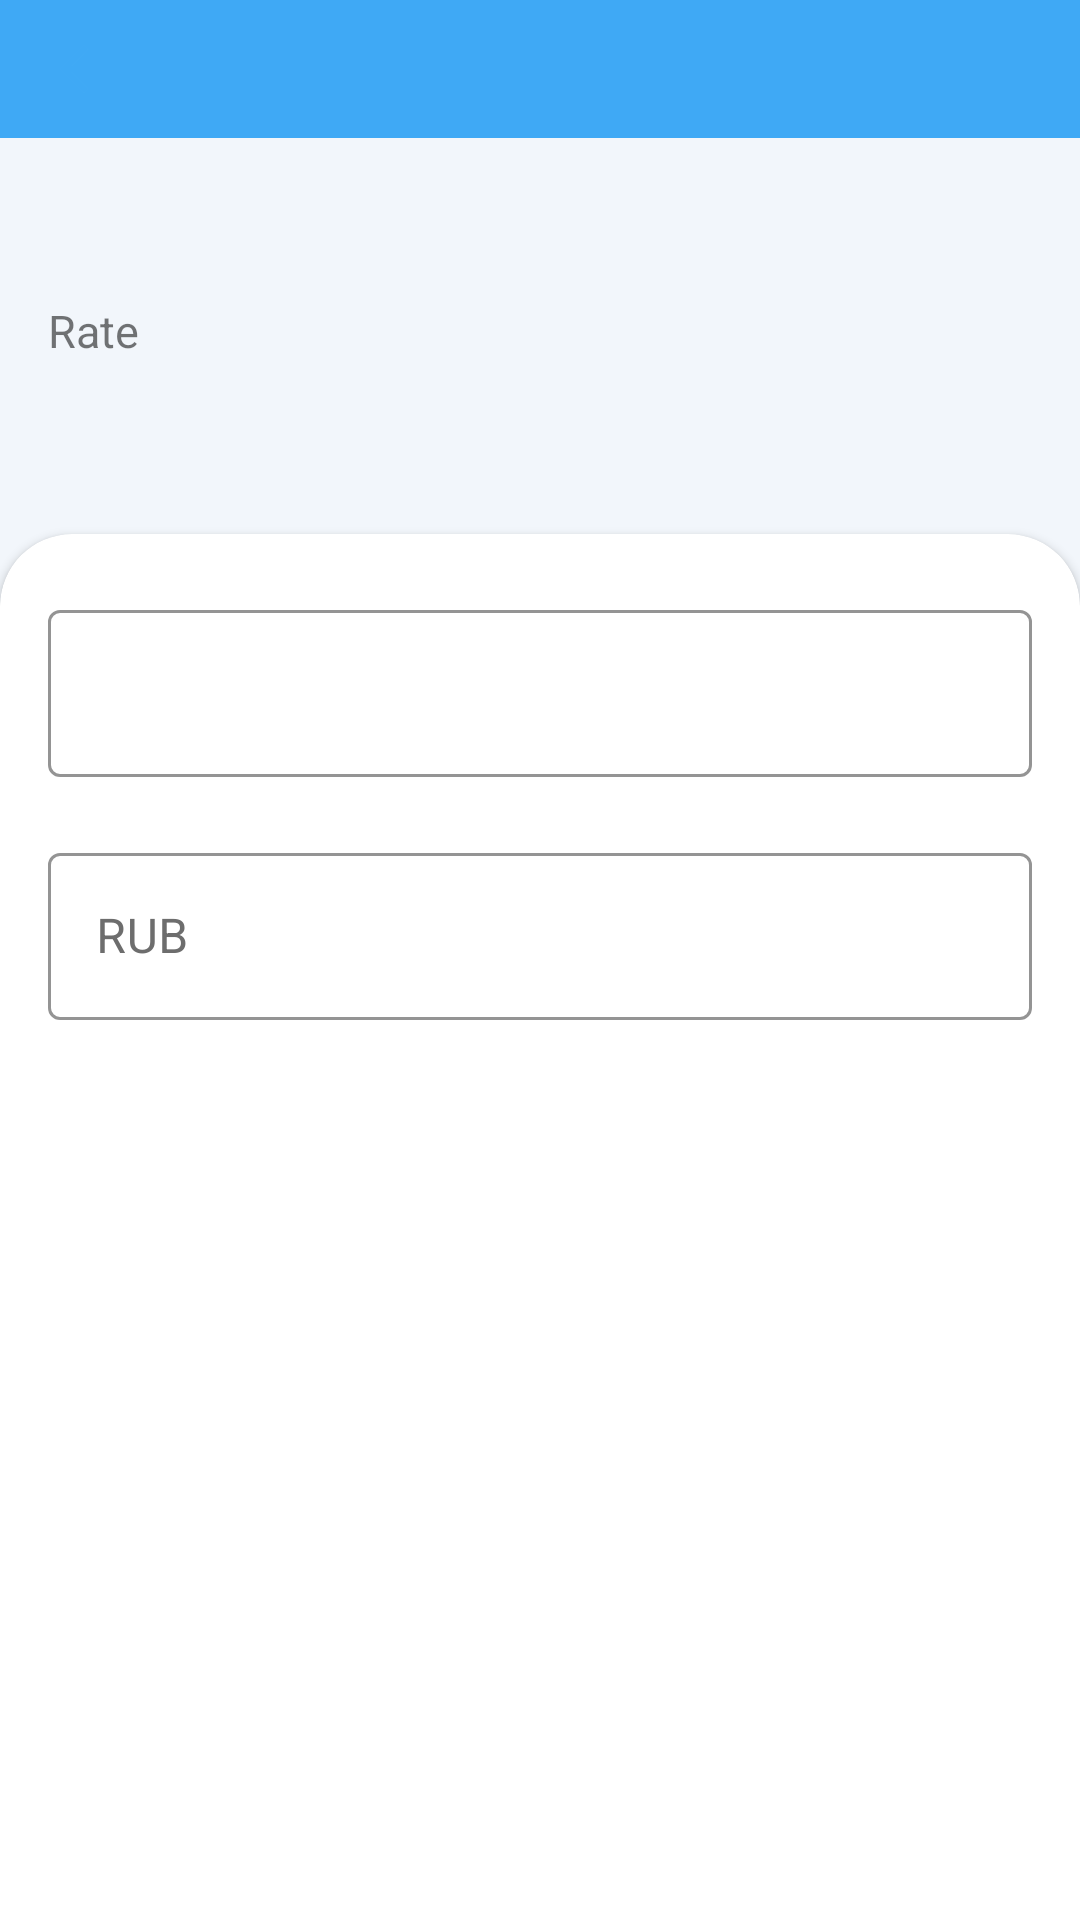

Write the Android layout XML for this screen, with the resource values it uses.
<!-- AndroidManifest.xml: application theme SplashScreen -->
<!-- res/layout/fragment_currency_details.xml -->
<?xml version="1.0" encoding="utf-8"?>
<androidx.constraintlayout.widget.ConstraintLayout xmlns:android="http://schemas.android.com/apk/res/android"
    xmlns:app="http://schemas.android.com/apk/res-auto"
    xmlns:tools="http://schemas.android.com/tools"
    android:layout_width="match_parent"
    android:layout_height="match_parent"
    tools:context=".ui.CurrencyDetailsFragment">

    <androidx.appcompat.widget.Toolbar
        android:id="@+id/toolbarConvert"
        android:layout_width="match_parent"
        android:layout_height="@dimen/height_toolbar"
        app:layout_constraintEnd_toEndOf="parent"
        app:layout_constraintStart_toStartOf="parent"
        app:layout_constraintTop_toTopOf="parent"
        app:navigationIcon="@drawable/ic_back"
        tools:title="AUD" />

    <LinearLayout
        android:layout_width="match_parent"
        android:layout_height="0dp"
        android:background="@color/background_item"
        android:orientation="vertical"
        app:layout_constraintBottom_toBottomOf="parent"
        app:layout_constraintEnd_toEndOf="parent"
        app:layout_constraintStart_toStartOf="parent"
        app:layout_constraintTop_toBottomOf="@id/toolbarConvert">

        <TextView
            android:id="@+id/name_currency"
            android:layout_width="match_parent"
            android:layout_height="@dimen/height_text_name"
            android:layout_marginStart="@dimen/indent_left_details"
            android:layout_marginTop="@dimen/indent_text"
            android:textColor="@color/black"
            android:textSize="@dimen/size_text_name"
            android:textStyle="bold"
            tools:text="Какая-то валюта" />

        <TextView
            android:layout_width="match_parent"
            android:layout_height="@dimen/height_text_rate"
            android:layout_marginStart="@dimen/indent_left_details"
            android:layout_marginTop="@dimen/indent_text_rate"
            android:text="@string/rate"
            android:textSize="@dimen/size_text_title_rate" />

        <TextView
            android:id="@+id/text_value"
            android:layout_width="match_parent"
            android:layout_height="@dimen/height_text_value"
            android:layout_marginStart="@dimen/indent_left_details"
            android:layout_marginTop="@dimen/indent_text_value"
            android:layout_marginBottom="@dimen/indent_text"
            android:textColor="@color/black"
            android:textSize="@dimen/size_text_value"
            android:textStyle="bold"
            tools:text="56.22 ₽" />

        <androidx.cardview.widget.CardView
            android:layout_width="match_parent"
            android:layout_height="match_parent"
            android:layout_marginBottom="@dimen/indent_bottom_cv"
            app:cardCornerRadius="@dimen/radius_cv_details">

            <LinearLayout
                android:layout_width="match_parent"
                android:layout_height="wrap_content"
                android:orientation="vertical">

                <com.google.android.material.textfield.TextInputLayout
                    android:id="@+id/text_count_layout"
                    style="@style/Widget.MaterialComponents.TextInputLayout.OutlinedBox"
                    android:layout_width="match_parent"
                    android:layout_height="wrap_content"
                    android:layout_marginStart="@dimen/indent_edtext"
                    android:layout_marginTop="@dimen/indent_text"
                    android:layout_marginEnd="@dimen/indent_edtext"
                    android:textColorHint="@color/black600"
                    app:boxStrokeColor="@color/accept"
                    app:hintTextColor="@color/accept"
                    tools:hint="AUD">

                    <com.google.android.material.textfield.TextInputEditText
                        android:id="@+id/text_count"
                        android:layout_width="match_parent"
                        android:layout_height="wrap_content"
                        android:inputType="numberDecimal"
                        android:textColor="@color/black900"
                        android:textSize="@dimen/size_edtext" />

                </com.google.android.material.textfield.TextInputLayout>

                <com.google.android.material.textfield.TextInputLayout
                    style="@style/Widget.MaterialComponents.TextInputLayout.OutlinedBox"
                    android:layout_width="match_parent"
                    android:layout_height="wrap_content"
                    android:layout_marginStart="@dimen/indent_edtext"
                    android:layout_marginTop="@dimen/indent_text"
                    android:layout_marginEnd="@dimen/indent_edtext"
                    android:hint="@string/RUB"
                    android:textColorHint="@color/black600"
                    app:boxStrokeColor="@color/accept"
                    app:hintTextColor="@color/accept">

                    <com.google.android.material.textfield.TextInputEditText
                        android:id="@+id/text_calculation"
                        android:layout_width="match_parent"
                        android:layout_height="wrap_content"
                        android:textColor="@color/black900"
                        android:textSize="@dimen/size_edtext" />

                </com.google.android.material.textfield.TextInputLayout>

            </LinearLayout>

        </androidx.cardview.widget.CardView>

    </LinearLayout>

</androidx.constraintlayout.widget.ConstraintLayout>
<!-- resources referenced by this layout -->
<resources>
  <color name="accept">#3FA9F5</color>
  <color name="background_item">#FFF2F6FB</color>
  <color name="black">#FF000000</color>
  <color name="black600">#FF6D6D6D</color>
  <color name="black900">#FF1B1B1B</color>
  <dimen name="height_text_name">28dp</dimen>
  <dimen name="height_text_rate">24dp</dimen>
  <dimen name="height_text_value">30dp</dimen>
  <dimen name="height_toolbar">46dp</dimen>
  <dimen name="indent_bottom_cv">-24dp</dimen>
  <dimen name="indent_edtext">16dp</dimen>
  <dimen name="indent_left_details">16dp</dimen>
  <dimen name="indent_text">20dp</dimen>
  <dimen name="indent_text_rate">6dp</dimen>
  <dimen name="indent_text_value">4dp</dimen>
  <dimen name="radius_cv_details">24dp</dimen>
  <dimen name="size_edtext">16sp</dimen>
  <dimen name="size_text_name">18sp</dimen>
  <dimen name="size_text_title_rate">15sp</dimen>
  <dimen name="size_text_value">26sp</dimen>
  <!-- drawable ic_back (drawable) -->
  <vector android:autoMirrored="true" android:height="24dp"
      android:tint="#3FA9F5" android:viewportHeight="24"
      android:viewportWidth="24" android:width="24dp" xmlns:android="http://schemas.android.com/apk/res/android">
      <path android:fillColor="@android:color/white" android:pathData="M20,11H7.83l5.59,-5.59L12,4l-8,8 8,8 1.41,-1.41L7.83,13H20v-2z"/>
  </vector>
  <string name="RUB">RUB</string>
  <string name="rate">Rate</string>
  <style name="SplashScreen" parent="Theme.MaterialComponents.DayNight.DarkActionBar">
          <item name="android:windowBackground">@drawable/splashscreen</item>
      </style>
  <!-- drawable splashscreen (drawable) -->
  <?xml version="1.0" encoding="utf-8"?>
  <layer-list xmlns:android="http://schemas.android.com/apk/res/android">
      <item android:drawable="@color/accept" />
      <item>
          <bitmap
              android:gravity="center"
              android:src="@drawable/money" />
      </item>
  </layer-list>
  <!-- drawable money: png bitmap (drawable, 1824 bytes) -->
</resources>
